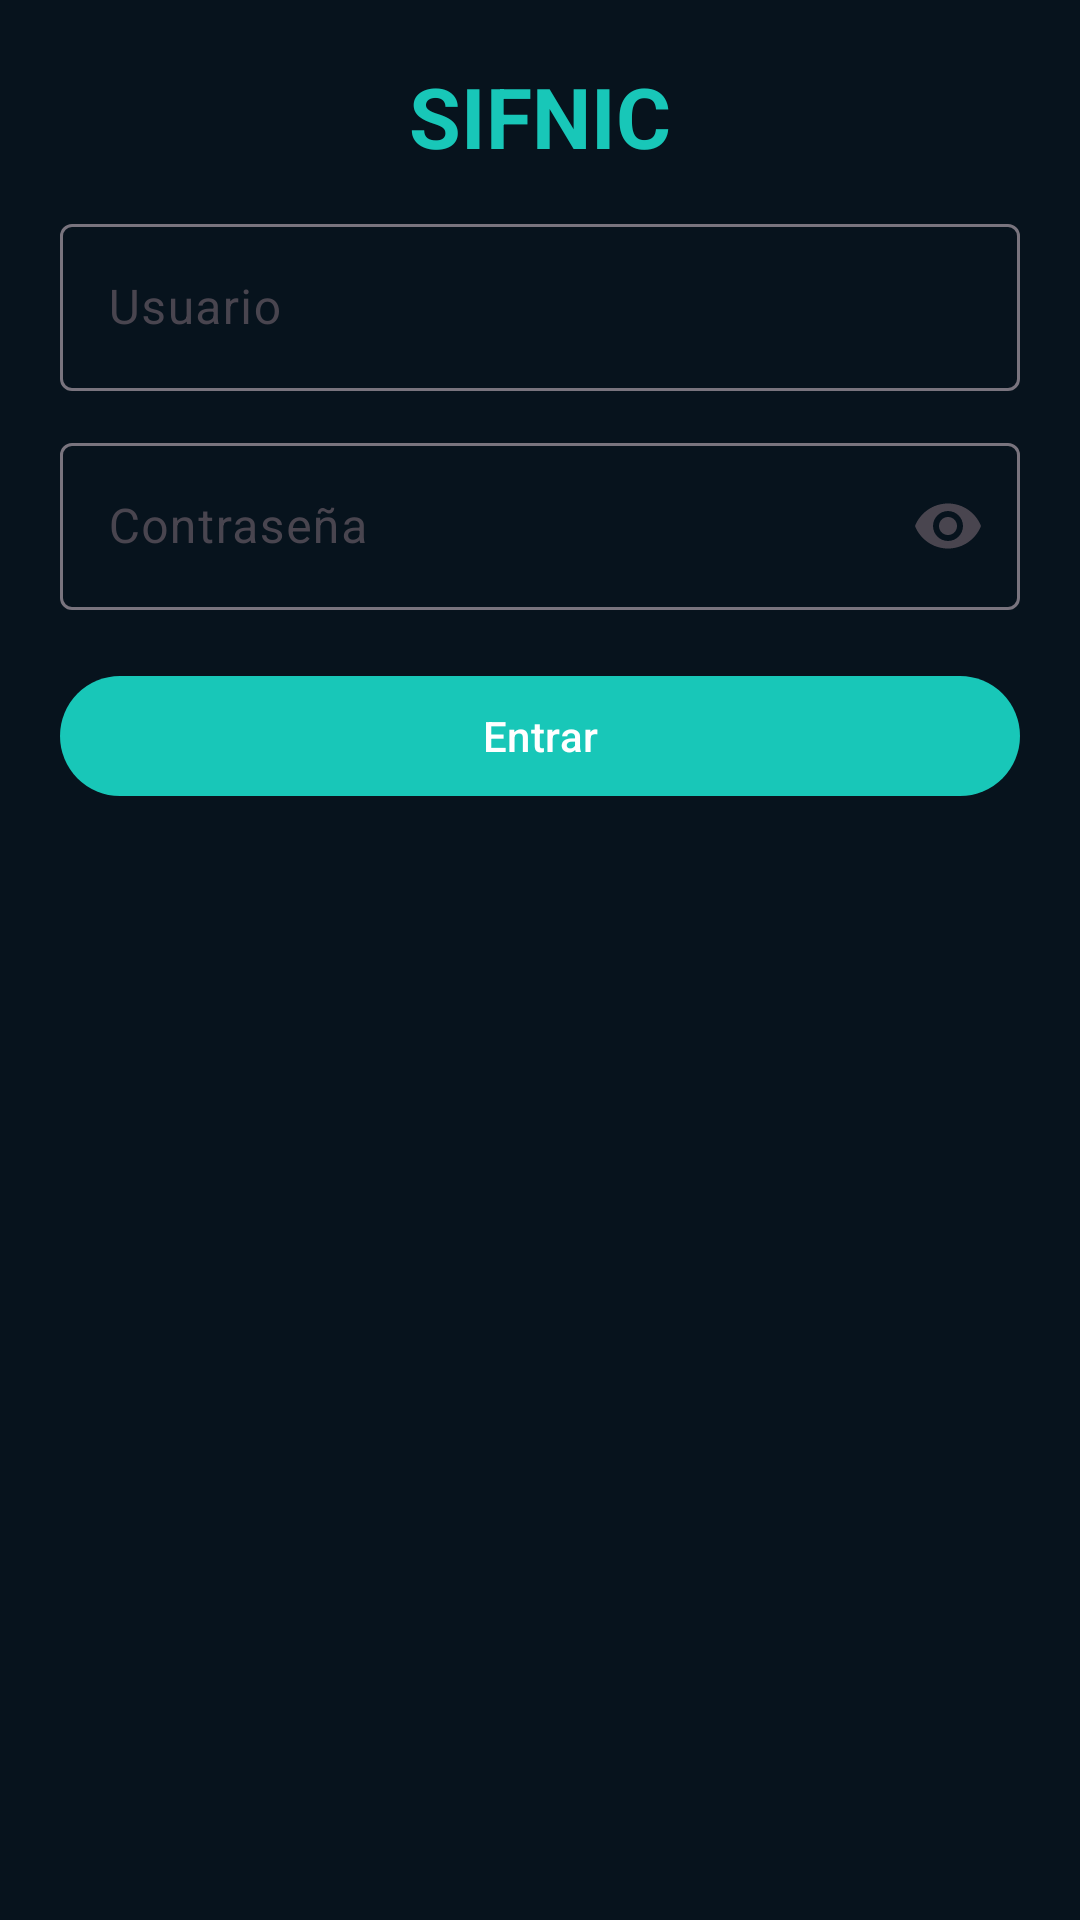

Produce the Android XML layout that renders to this screen, including the resource entries it uses.
<!-- AndroidManifest.xml: application theme Theme.SifnicMobile -->
<!-- res/layout/fragment_login.xml -->
<?xml version="1.0" encoding="utf-8"?>
<ScrollView xmlns:android="http://schemas.android.com/apk/res/android"
    xmlns:app="http://schemas.android.com/apk/res-auto"
    android:layout_width="match_parent"
    android:layout_height="match_parent"
    android:fillViewport="true"
    android:padding="20dp">

    <LinearLayout
        android:layout_width="match_parent"
        android:layout_height="wrap_content"
        android:orientation="vertical"
        android:gravity="center_horizontal">

        <TextView
            android:layout_width="wrap_content"
            android:layout_height="wrap_content"
            android:paddingBottom="12dp"
            android:text="SIFNIC"
            android:textColor="@color/sifnic_teal"
            android:textSize="28sp"
            android:textStyle="bold" />

        <com.google.android.material.textfield.TextInputLayout
            android:layout_width="match_parent"
            android:layout_height="wrap_content"
            android:hint="@string/hint_user"
            app:boxBackgroundMode="outline">

            <com.google.android.material.textfield.TextInputEditText
                android:id="@+id/editUser"
                android:layout_width="match_parent"
                android:layout_height="wrap_content"
                android:inputType="text"
                android:autofillHints="username" />
        </com.google.android.material.textfield.TextInputLayout>

        <com.google.android.material.textfield.TextInputLayout
            android:layout_width="match_parent"
            android:layout_height="wrap_content"
            android:layout_marginTop="12dp"
            android:hint="@string/hint_pass"
            app:boxBackgroundMode="outline"
            app:endIconMode="password_toggle">

            <com.google.android.material.textfield.TextInputEditText
                android:id="@+id/editPass"
                android:layout_width="match_parent"
                android:layout_height="wrap_content"
                android:inputType="textPassword"
                android:autofillHints="password" />
        </com.google.android.material.textfield.TextInputLayout>

        <TextView
            android:id="@+id/textError"
            android:layout_width="match_parent"
            android:layout_height="wrap_content"
            android:layout_marginTop="10dp"
            android:textColor="#FF8A80"
            android:visibility="gone" />

        <com.google.android.material.button.MaterialButton
            android:id="@+id/btnLogin"
            android:layout_width="match_parent"
            android:layout_height="wrap_content"
            android:layout_marginTop="18dp"
            android:text="@string/btn_login" />
    </LinearLayout>
</ScrollView>
<!-- resources referenced by this layout -->
<resources>
  <color name="sifnic_teal">#18C7B8</color>
  <string name="btn_login">Entrar</string>
  <string name="hint_pass">Contraseña</string>
  <string name="hint_user">Usuario</string>
  <style name="Theme.SifnicMobile" parent="Theme.Material3.DayNight.NoActionBar">
          <item name="colorPrimary">@color/sifnic_teal</item>
          <item name="colorPrimaryVariant">@color/sifnic_teal_dark</item>
          <item name="colorOnPrimary">@android:color/white</item>
          <item name="android:statusBarColor">@color/sifnic_bg</item>
          <item name="android:navigationBarColor">@color/sifnic_bg</item>
          <item name="android:windowBackground">@color/sifnic_bg</item>
      </style>
  <color name="sifnic_teal_dark">#0E8A7F</color>
  <color name="sifnic_bg">#07131D</color>
</resources>
